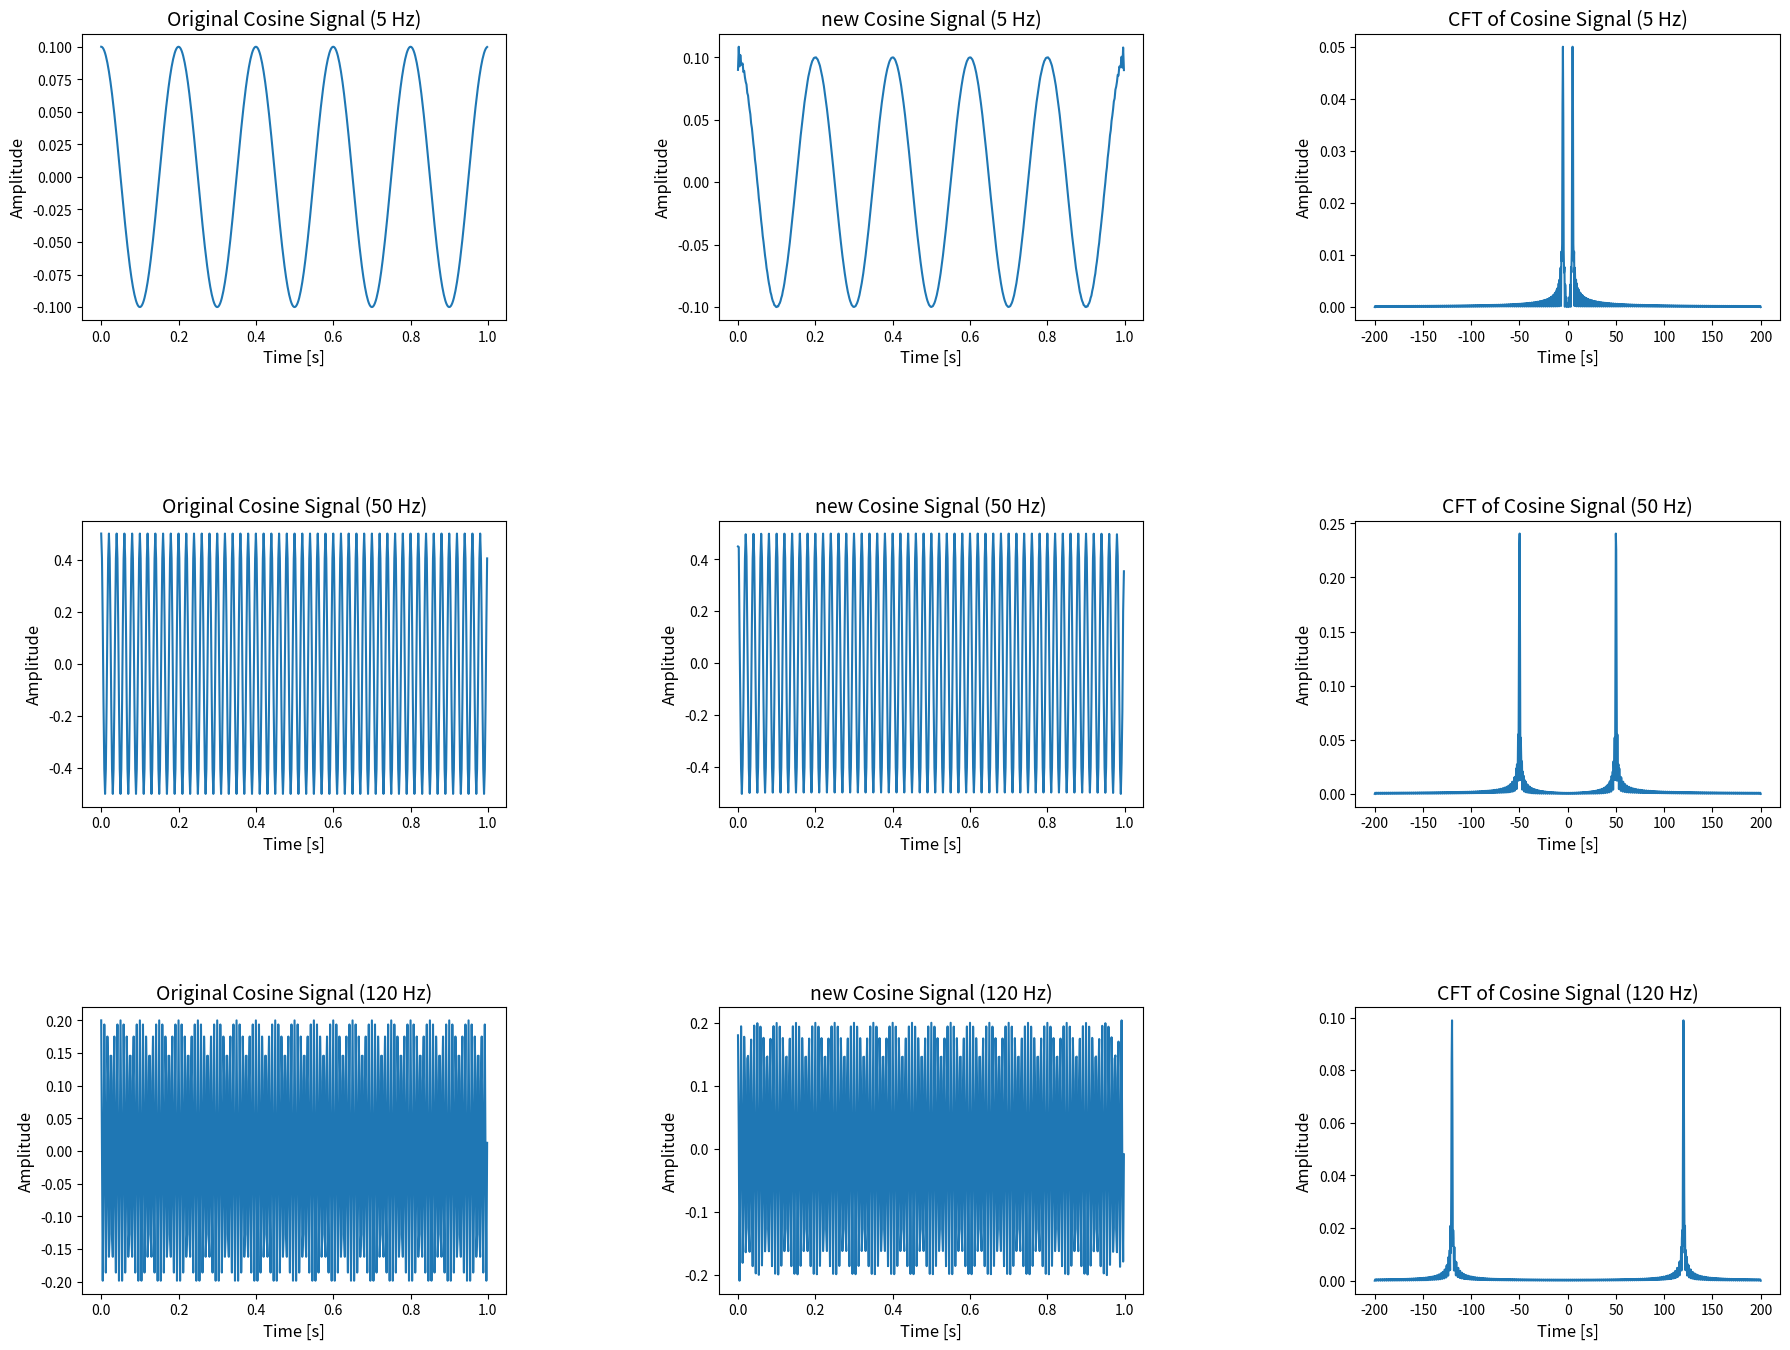

The script that saved this image:
import numpy as np
import matplotlib.pyplot as plt

# Continuous Fourier Transform method
def continuous_fourier_transform(signal, t, freqs):
    dt = t[1] - t[0]  
    X = np.zeros(len(freqs), dtype=complex)
    for i, f in enumerate(freqs):
        X[i] = np.sum(signal * np.exp(-2j * np.pi * f * t)) * dt
    return X

# Inverse Continuous Fourier Transform method
def inverse_continuous_fourier_transform(X, freqs, t):
    df = freqs[1] - freqs[0]
    signal = np.zeros(len(t), dtype=complex)
    for i, time in enumerate(t):
        signal[i] = np.sum(X * np.exp(2j * np.pi * freqs * time)) * df
    return signal

t = np.linspace(0, 1, 500, endpoint=False)
freqs = np.linspace(-200, 200, 1000) 

# define input signals
signal_cos_5Hz = 0.1 * np.cos(2 * np.pi * 5 * t)
signal_cos_50Hz = 0.5 * np.cos(2 * np.pi * 50 * t)
signal_cos_120Hz = 0.2 * np.cos(2 * np.pi * 120 * t)

# Fourier Transforms
cft_signal_cos_5Hz = continuous_fourier_transform(signal_cos_5Hz, t, freqs)
cft_signal_cos_50Hz = continuous_fourier_transform(signal_cos_50Hz, t, freqs)
cft_signal_cos_120Hz = continuous_fourier_transform(signal_cos_120Hz, t, freqs)

# Inverse Fourier Transforms
reconstructed_cos_5Hz = inverse_continuous_fourier_transform(cft_signal_cos_5Hz, freqs, t)
reconstructed_cos_50Hz = inverse_continuous_fourier_transform(cft_signal_cos_50Hz, freqs, t)
reconstructed_cos_120Hz = inverse_continuous_fourier_transform(cft_signal_cos_120Hz, freqs, t)

fig, axs = plt.subplots(3, 3, figsize=(18, 14))

# f = 5 Hz 
axs[0, 0].plot(t, signal_cos_5Hz)
axs[0, 0].set_title('Original Cosine Signal (5 Hz)', fontsize=14)
axs[0, 1].plot(t, reconstructed_cos_5Hz.real)
axs[0, 1].set_title('new Cosine Signal (5 Hz)', fontsize=14)
axs[0, 2].plot(freqs, np.abs(cft_signal_cos_5Hz))
axs[0, 2].set_title('CFT of Cosine Signal (5 Hz)', fontsize=14)

# f = 50 Hz
axs[1, 0].plot(t, signal_cos_50Hz)
axs[1, 0].set_title('Original Cosine Signal (50 Hz)', fontsize=14)
axs[1, 1].plot(t, reconstructed_cos_50Hz.real)
axs[1, 1].set_title('new Cosine Signal (50 Hz)', fontsize=14)
axs[1, 2].plot(freqs, np.abs(cft_signal_cos_50Hz))
axs[1, 2].set_title('CFT of Cosine Signal (50 Hz)', fontsize=14)

# f = 120 Hz
axs[2, 0].plot(t, signal_cos_120Hz)
axs[2, 0].set_title('Original Cosine Signal (120 Hz)', fontsize=14)
axs[2, 1].plot(t, reconstructed_cos_120Hz.real)
axs[2, 1].set_title('new Cosine Signal (120 Hz)', fontsize=14)
axs[2, 2].plot(freqs, np.abs(cft_signal_cos_120Hz))
axs[2, 2].set_title('CFT of Cosine Signal (120 Hz)', fontsize=14)

for ax in axs.flat:
    ax.set_xlabel('Time [s]', fontsize=12)
    ax.set_ylabel('Amplitude', fontsize=12)

plt.tight_layout(rect=[0, 0, 1, 0.95])
plt.subplots_adjust(wspace=0.5, hspace=0.7, top=0.95, bottom=0.05)
plt.show()
